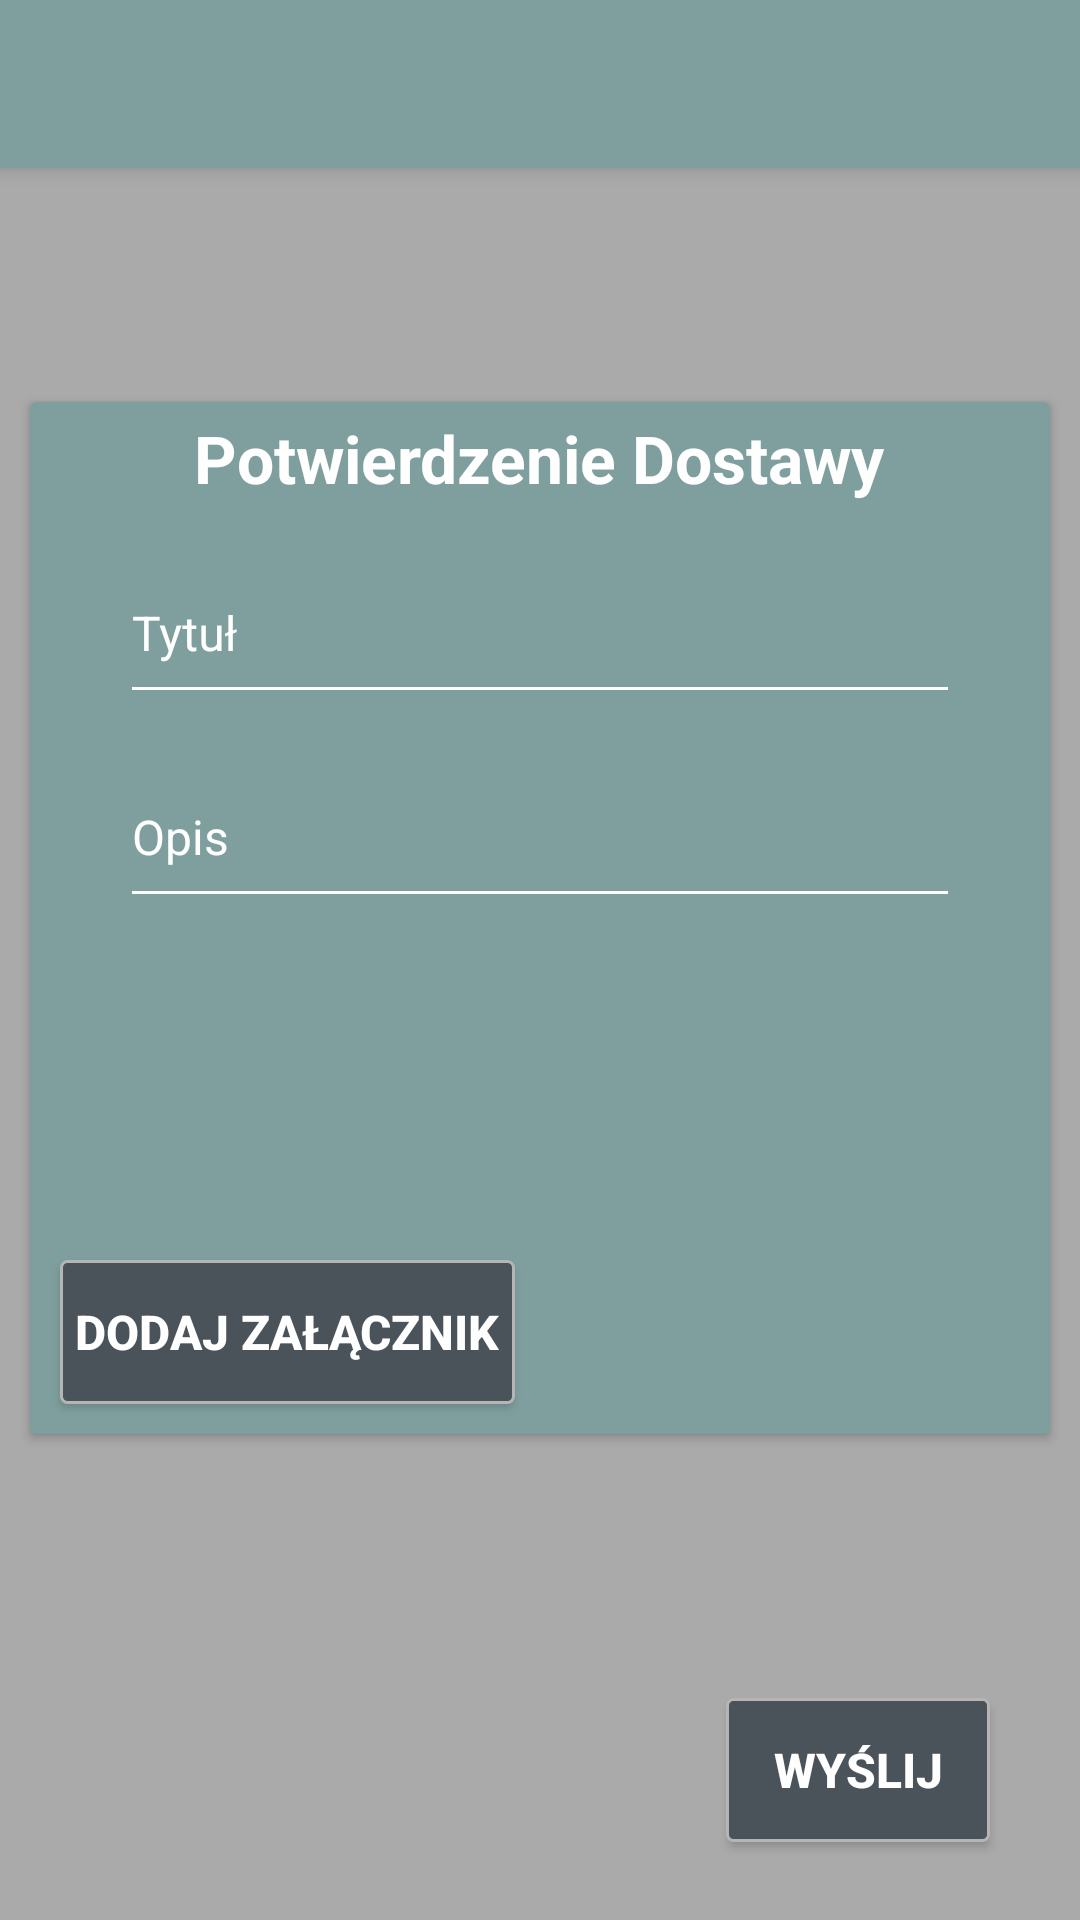

This screen was rendered from an Android layout file. Write that file and the resources it references.
<!-- AndroidManifest.xml: application theme AppTheme -->
<!-- res/layout/activity_delivery.xml -->
<?xml version="1.0" encoding="utf-8"?>
<RelativeLayout xmlns:android="http://schemas.android.com/apk/res/android"
    xmlns:tools="http://schemas.android.com/tools"
    android:layout_width="match_parent"
    android:layout_height="match_parent"
    xmlns:app="http://schemas.android.com/apk/res-auto"
    tools:context=".DeliveryPage.DeliveryActivity"
    android:background="@color/backgroundColor">

    <include
        android:id="@+id/toolbarDetails"
        layout="@layout/toolbar"/>

    <RelativeLayout
        android:id="@+id/relativeList"
        android:layout_below="@id/toolbarDetails"
        android:layout_width="match_parent"
        android:layout_height="70dp">
        <ListView
            android:id="@+id/clientDeliveryName"
            android:layout_width="wrap_content"
            android:layout_height="match_parent"
            android:textColor="@color/maciek">
        </ListView>

    </RelativeLayout>

    <RelativeLayout
        android:id="@+id/constraintLayout"
        android:layout_width="match_parent"
        android:layout_height="360dp"
        android:layout_alignParentStart="true"
        android:layout_below="@+id/relativeList">

        <android.support.v7.widget.CardView
            android:layout_width="match_parent"
            android:layout_height="360dp"
            android:background="@color/gray"
            android:layout_marginBottom="8dp"
            android:layout_marginEnd="10dp"
            android:layout_marginStart="10dp"
            android:layout_marginTop="8dp"
            app:cardBackgroundColor="@color/toolbar">
            <TextView
                android:layout_width="wrap_content"
                android:layout_height="wrap_content"
                android:layout_gravity="center_horizontal"
                android:layout_marginTop="4dp"
                android:text="@string/delivery"
                android:textSize="22sp"
                android:textColor="@color/maciek"
                android:textStyle="bold" />


            <android.support.design.widget.TextInputLayout
                android:id="@+id/titleInputLayout"
                android:layout_width="match_parent"
                android:layout_height="60dp"
                android:layout_marginTop="37dp"
                android:backgroundTint="@color/white"
                android:hint="@string/tytul"
                android:textColorHint="@color/maciek">

                <EditText
                    android:id="@+id/EditTitle"
                    android:layout_width="280dp"
                    android:layout_height="56dp"
                    android:layout_gravity="center"
                    android:layout_marginBottom="244dp"
                    android:layout_marginEnd="8dp"
                    android:layout_marginStart="8dp"
                    android:ems="10"
                    android:inputType="text"
                    android:textColor="@color/maciek"
                    android:textSize="16sp"
                    android:colorControlActivated="@color/maciek"
                    android:colorControlNormal="@color/maciek"
                    android:backgroundTint="@color/maciek" />

            </android.support.design.widget.TextInputLayout>

            <android.support.design.widget.TextInputLayout
                android:id="@+id/DescriptionInputLayout"
                android:layout_width="match_parent"
                android:layout_height="60dp"
                android:layout_marginTop="105dp"
                android:backgroundTint="@color/maciek"
                android:hint="@string/opis"
                android:textColorHint="@color/maciek">

                <EditText
                    android:id="@+id/EditDescription"
                    android:layout_width="280dp"
                    android:layout_height="56dp"
                    android:layout_gravity="center"
                    android:layout_marginBottom="244dp"
                    android:layout_marginEnd="8dp"
                    android:layout_marginStart="8dp"
                    android:ems="10"
                    android:inputType="textMultiLine"
                    android:textColor="@color/maciek"
                    android:textSize="16sp"
                    android:colorControlActivated="@color/maciek"
                    android:colorControlNormal="@color/maciek"
                    android:backgroundTint="@color/maciek" />

            </android.support.design.widget.TextInputLayout>

            <LinearLayout
                android:id="@+id/liniowyLayout"
                android:layout_width="match_parent"
                android:layout_height="wrap_content"
                android:layout_gravity="bottom"
                android:layout_marginBottom="80dp"
                android:layout_marginStart="15dp"
                >

                <android.support.v7.widget.CardView
                    android:id="@+id/imageCard"
                    android:layout_width="wrap_content"
                    android:layout_height="wrap_content">

                    <TextView
                        android:id="@+id/imageView"
                        android:layout_width="wrap_content"
                        android:layout_height="wrap_content"
                        android:background="@drawable/button_background"
                        android:textColor="@color/maciek" />

                </android.support.v7.widget.CardView>

            </LinearLayout>

            <Button
                android:id="@+id/attachmentButton"
                android:layout_width="wrap_content"
                android:layout_height="wrap_content"
                android:layout_gravity="bottom"
                android:layout_marginBottom="10dp"
                android:layout_marginStart="10dp"
                android:background="@drawable/loginbutton"
                android:padding="5dp"
                android:text="@string/addAttachment"
                android:textColor="@color/maciek"
                android:textStyle="bold" />

        </android.support.v7.widget.CardView>
    </RelativeLayout>

    <Button
        android:id="@+id/sendDataButton"
        android:layout_width="wrap_content"
        android:layout_height="wrap_content"
        android:layout_alignParentBottom="true"
        android:layout_alignParentEnd="true"
        android:layout_marginBottom="26dp"
        android:layout_marginEnd="30dp"
        android:background="@drawable/loginbutton"
        android:text="@string/send"
        android:textColor="@color/maciek"
        android:textStyle="bold" />

</RelativeLayout>
<!-- res/layout/toolbar.xml (included above) -->
<?xml version="1.0" encoding="utf-8"?>
<android.support.v7.widget.Toolbar xmlns:android="http://schemas.android.com/apk/res/android"
    android:layout_width="match_parent"
    android:layout_height="wrap_content"
    android:background="@color/toolbar"
    android:elevation="4dp">



</android.support.v7.widget.Toolbar>
<!-- resources referenced by this layout -->
<resources>
  <color name="backgroundColor">#AAAAAA</color>
  <color name="gray">#D0D0D0</color>
  <color name="maciek">#fefefe</color>
  <color name="toolbar">#7f9f9f</color>
  <color name="white">#FFFFFF</color>
  <!-- drawable button_background (drawable) -->
  <?xml version="1.0" encoding="utf-8"?>
  <selector xmlns:android="http://schemas.android.com/apk/res/android">
      <item>
          <shape>
              <corners
                  android:bottomLeftRadius="5dp"
                  android:bottomRightRadius="5dp"
                  android:topLeftRadius="5dp"
                  android:topRightRadius="5dp"/>
              <stroke
                  android:width="1dp"
                  android:color="@color/white"/>
          </shape>
      </item>
  
  </selector>
  <!-- drawable loginbutton (drawable) -->
  <?xml version="1.0" encoding="utf-8"?>
  <selector xmlns:android="http://schemas.android.com/apk/res/android">
  
      <item android:state_pressed="true">
          <shape>
              <gradient
                  android:angle="270"
                  android:startColor="#FF6F59"
                  android:endColor="#FF8769"/>
              <corners
                  android:bottomLeftRadius="2dp"
                  android:bottomRightRadius="2dp"
                  android:topLeftRadius="2dp"
                  android:topRightRadius="2dp"/>
              <stroke
                  android:width="1dp"
                  android:color="@color/white"/>
          </shape>
      </item>
  
      <item>
          <shape>
              <gradient android:startColor="@color/second" android:endColor="@color/second" />
              <corners
                  android:bottomLeftRadius="2dp"
                  android:bottomRightRadius="2dp"
                  android:topLeftRadius="2dp"
                  android:topRightRadius="2dp"/>
              <stroke
                  android:width="1dp"
                  android:color="#B5B5B5"/>
          </shape>
      </item>
  
  </selector>
  <string name="addAttachment">Dodaj Załącznik</string>
  <string name="delivery">Potwierdzenie Dostawy</string>
  <string name="opis">Opis</string>
  <string name="send">Wyślij</string>
  <string name="tytul">Tytuł</string>
  <style name="AppTheme" parent="Theme.AppCompat.Light.NoActionBar">
          
          <item name="colorPrimary">@color/colorPrimary</item>
          <item name="colorPrimaryDark">@color/toolbar</item>
          <item name="colorAccent">@color/maciek</item>
          <item name="android:textSize">16sp</item>
          
      </style>
  <color name="second">#4A525A</color>
  <color name="colorPrimary">#c31432</color>
</resources>
